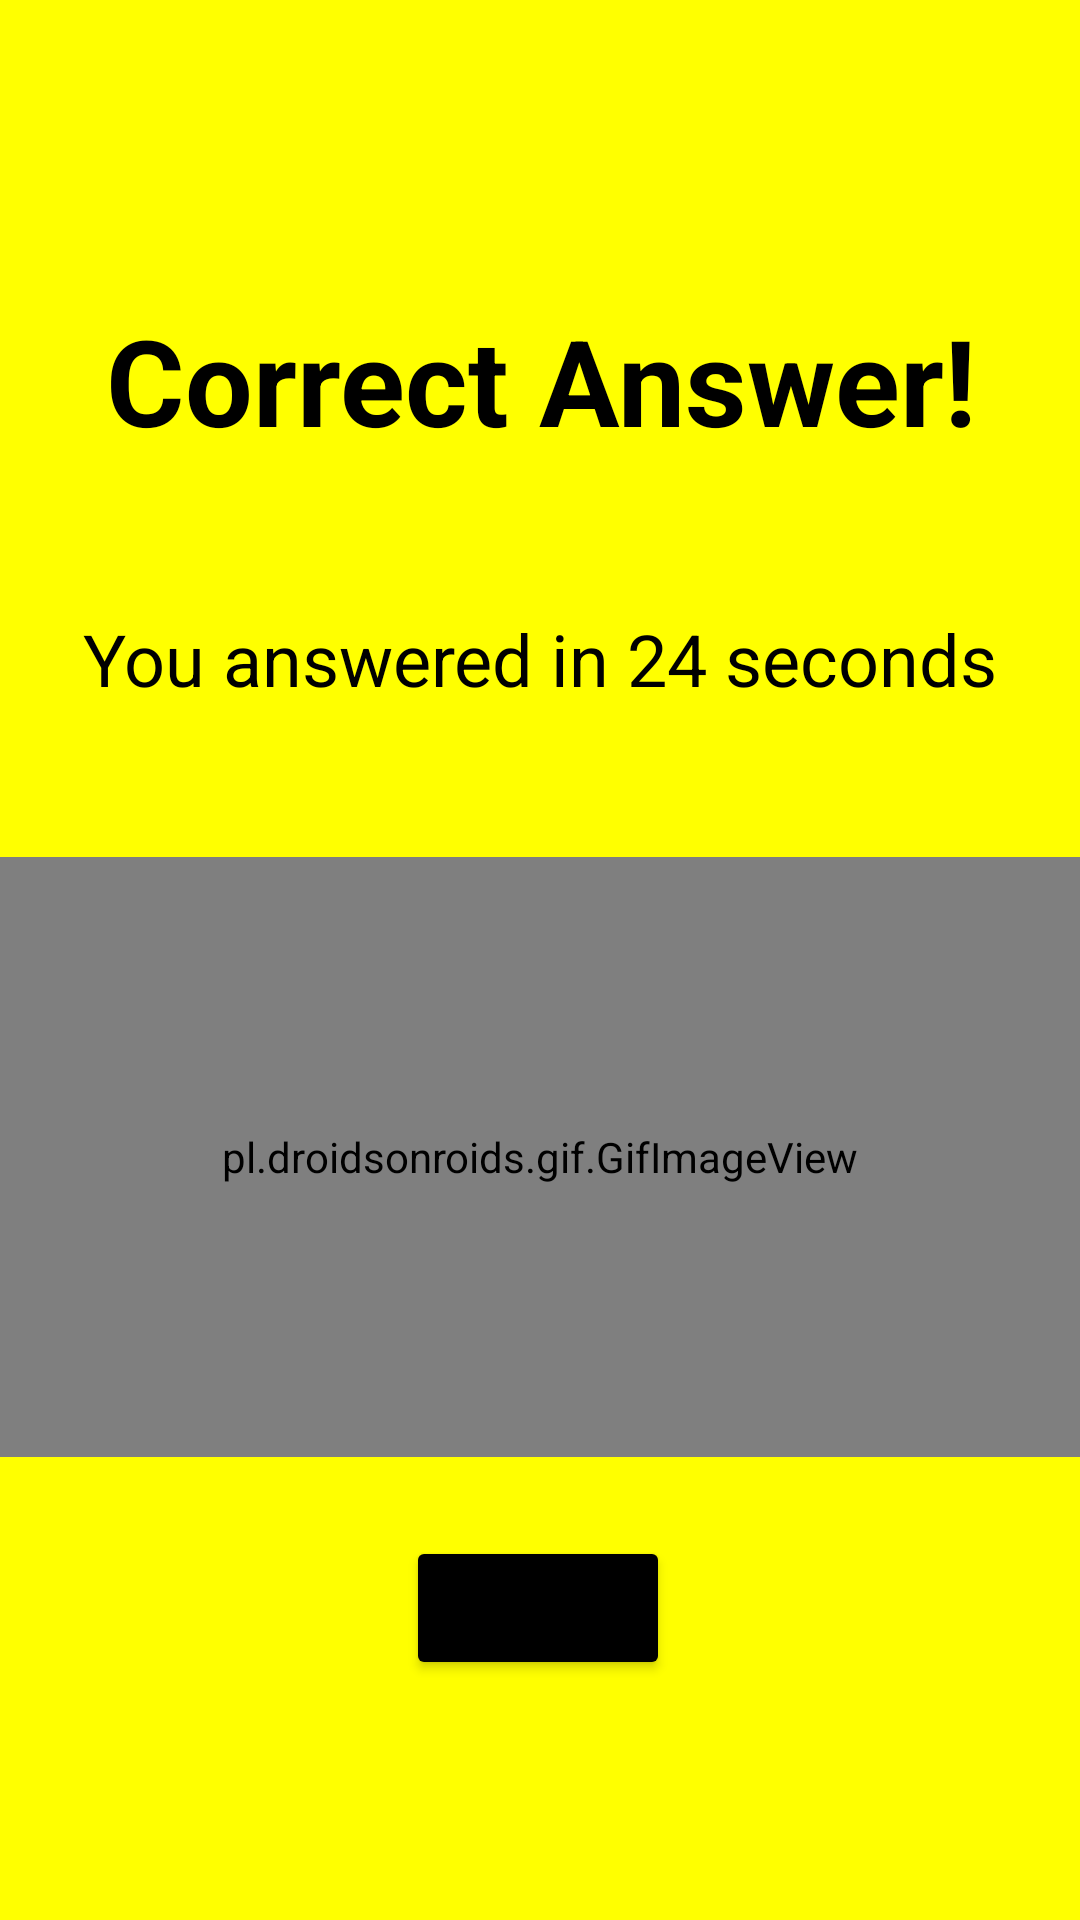

Produce the Android XML layout that renders to this screen, including the resource entries it uses.
<!-- AndroidManifest.xml: application theme Theme.PythonCompetition -->
<!-- res/layout/correct_activity.xml -->
<?xml version="1.0" encoding="utf-8"?>
<androidx.constraintlayout.widget.ConstraintLayout
        xmlns:android="http://schemas.android.com/apk/res/android"
        xmlns:tools="http://schemas.android.com/tools"
        xmlns:app="http://schemas.android.com/apk/res-auto"
        android:layout_width="match_parent"
        android:layout_height="match_parent"
        android:background="@color/Yellow"
        tools:context=".Result">

    <pl.droidsonroids.gif.GifImageView
        android:id="@+id/gifImageView3"
        android:layout_width="match_parent"
        android:layout_height="200dp"
        android:layout_marginTop="50dp"
        android:background="#0000ffff"
        android:src="@drawable/happy"
        app:layout_constraintEnd_toEndOf="parent"
        app:layout_constraintHorizontal_bias="0.496"
        app:layout_constraintStart_toStartOf="parent"
        app:layout_constraintTop_toBottomOf="@+id/times111" />

    <TextView
        android:id="@+id/textView4"
        android:layout_width="match_parent"
        android:layout_height="wrap_content"
        android:layout_marginTop="100dp"
        android:gravity="center"
        android:text="Correct Answer!"
        android:textColor="@color/black"
        android:textSize="40dp"
        android:textStyle="bold"
        app:layout_constraintEnd_toEndOf="parent"
        app:layout_constraintStart_toStartOf="parent"
        app:layout_constraintTop_toTopOf="parent" />

    <TextView
        android:id="@+id/times111"
        android:layout_width="match_parent"
        android:layout_height="wrap_content"
        android:layout_marginTop="50dp"
        android:gravity="center"
        android:text="You answered in 24 seconds"
        android:textColor="@color/black"
        android:textSize="24dp"
        app:layout_constraintEnd_toEndOf="parent"
        app:layout_constraintStart_toStartOf="parent"
        app:layout_constraintTop_toBottomOf="@+id/textView4" />
    <Button
            android:text="Go back"
            android:backgroundTint="@color/black"
            android:layout_width="wrap_content"
            android:layout_height="wrap_content" app:layout_constraintStart_toStartOf="parent"
            app:layout_constraintEnd_toEndOf="parent" android:id="@+id/goBack"
            app:layout_constraintHorizontal_bias="0.498" app:layout_constraintBottom_toBottomOf="parent"
            android:layout_marginBottom="80dp"/>
</androidx.constraintlayout.widget.ConstraintLayout>
<!-- resources referenced by this layout -->
<resources>
  <color name="Yellow">#FFFF00</color>
  <color name="black">#FF000000</color>
  <style name="Theme.PythonCompetition" parent="Theme.MaterialComponents.DayNight.DarkActionBar">
          
          <item name="android:forceDarkAllowed" tools:targetApi="q">false</item>
  
          <item name="colorPrimary">@color/Blue_Ivy</item>
          <item name="colorPrimaryVariant">@color/black</item>
          <item name="colorOnPrimary">@color/white</item>
          
          <item name="colorSecondary">@color/teal_200</item>
          <item name="colorSecondaryVariant">@color/teal_700</item>
          <item name="colorOnSecondary">@color/black</item>
          
          <item name="android:statusBarColor" tools:targetApi="l">?attr/colorPrimaryVariant</item>
          
      </style>
  <color name="Blue_Ivy">#3090C7</color>
  <color name="white">#FFFFFFFF</color>
  <color name="teal_200">#FF03DAC5</color>
  <color name="teal_700">#FF018786</color>
</resources>
